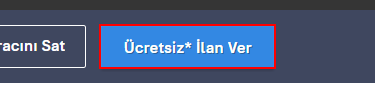
Workflow: Main

Step 1 [try]: find the link 'post-new-classified'

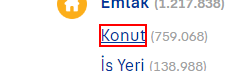
Step 2: click on the link 'Konut'

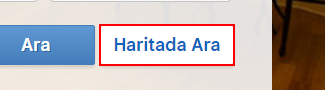
Step 3: find the link 'Haritada Ara'

Step 4: select "Kiralık" (no picture)

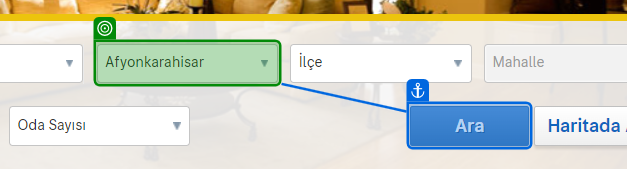
Step 5: select [str_il] in 'Ara'

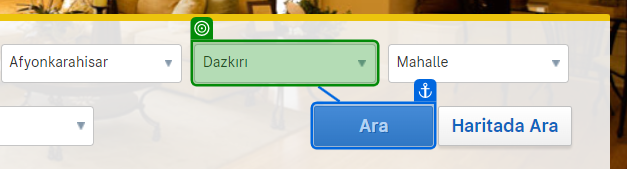
Step 6: select [str_ilce] in 'Ara'

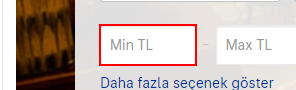
Step 7: type [str_minFyt] into the text box

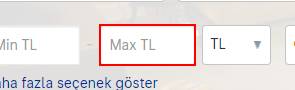
Step 8: type [str_maxFyt] into the text box

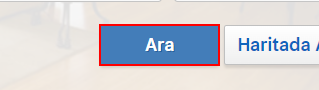
Step 9: click on the link 'Ara' in window 'Konut Fiyatları ve Emlak İlanları sahibinden.com'da' (chrome.exe)

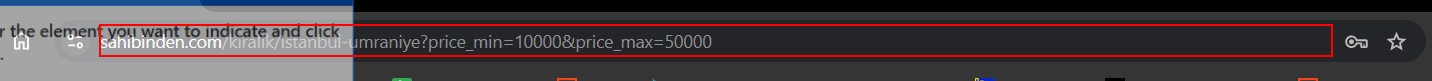
Step 10: type "%[k(end)]&pagingSize=50[k(enter)]" into the editable text 'Adres ve arama çubuğu' (chrome.exe)

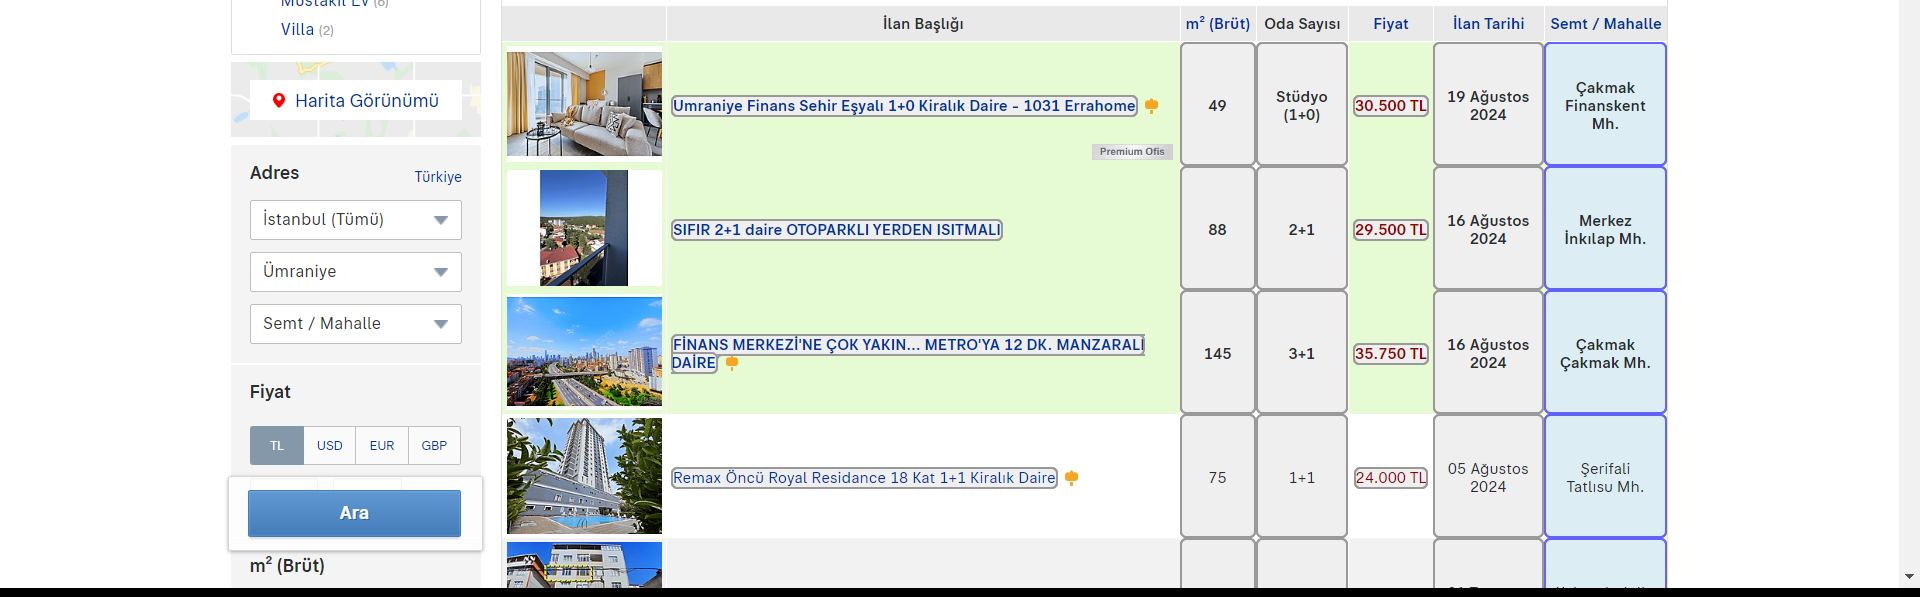
Step 11: get-text